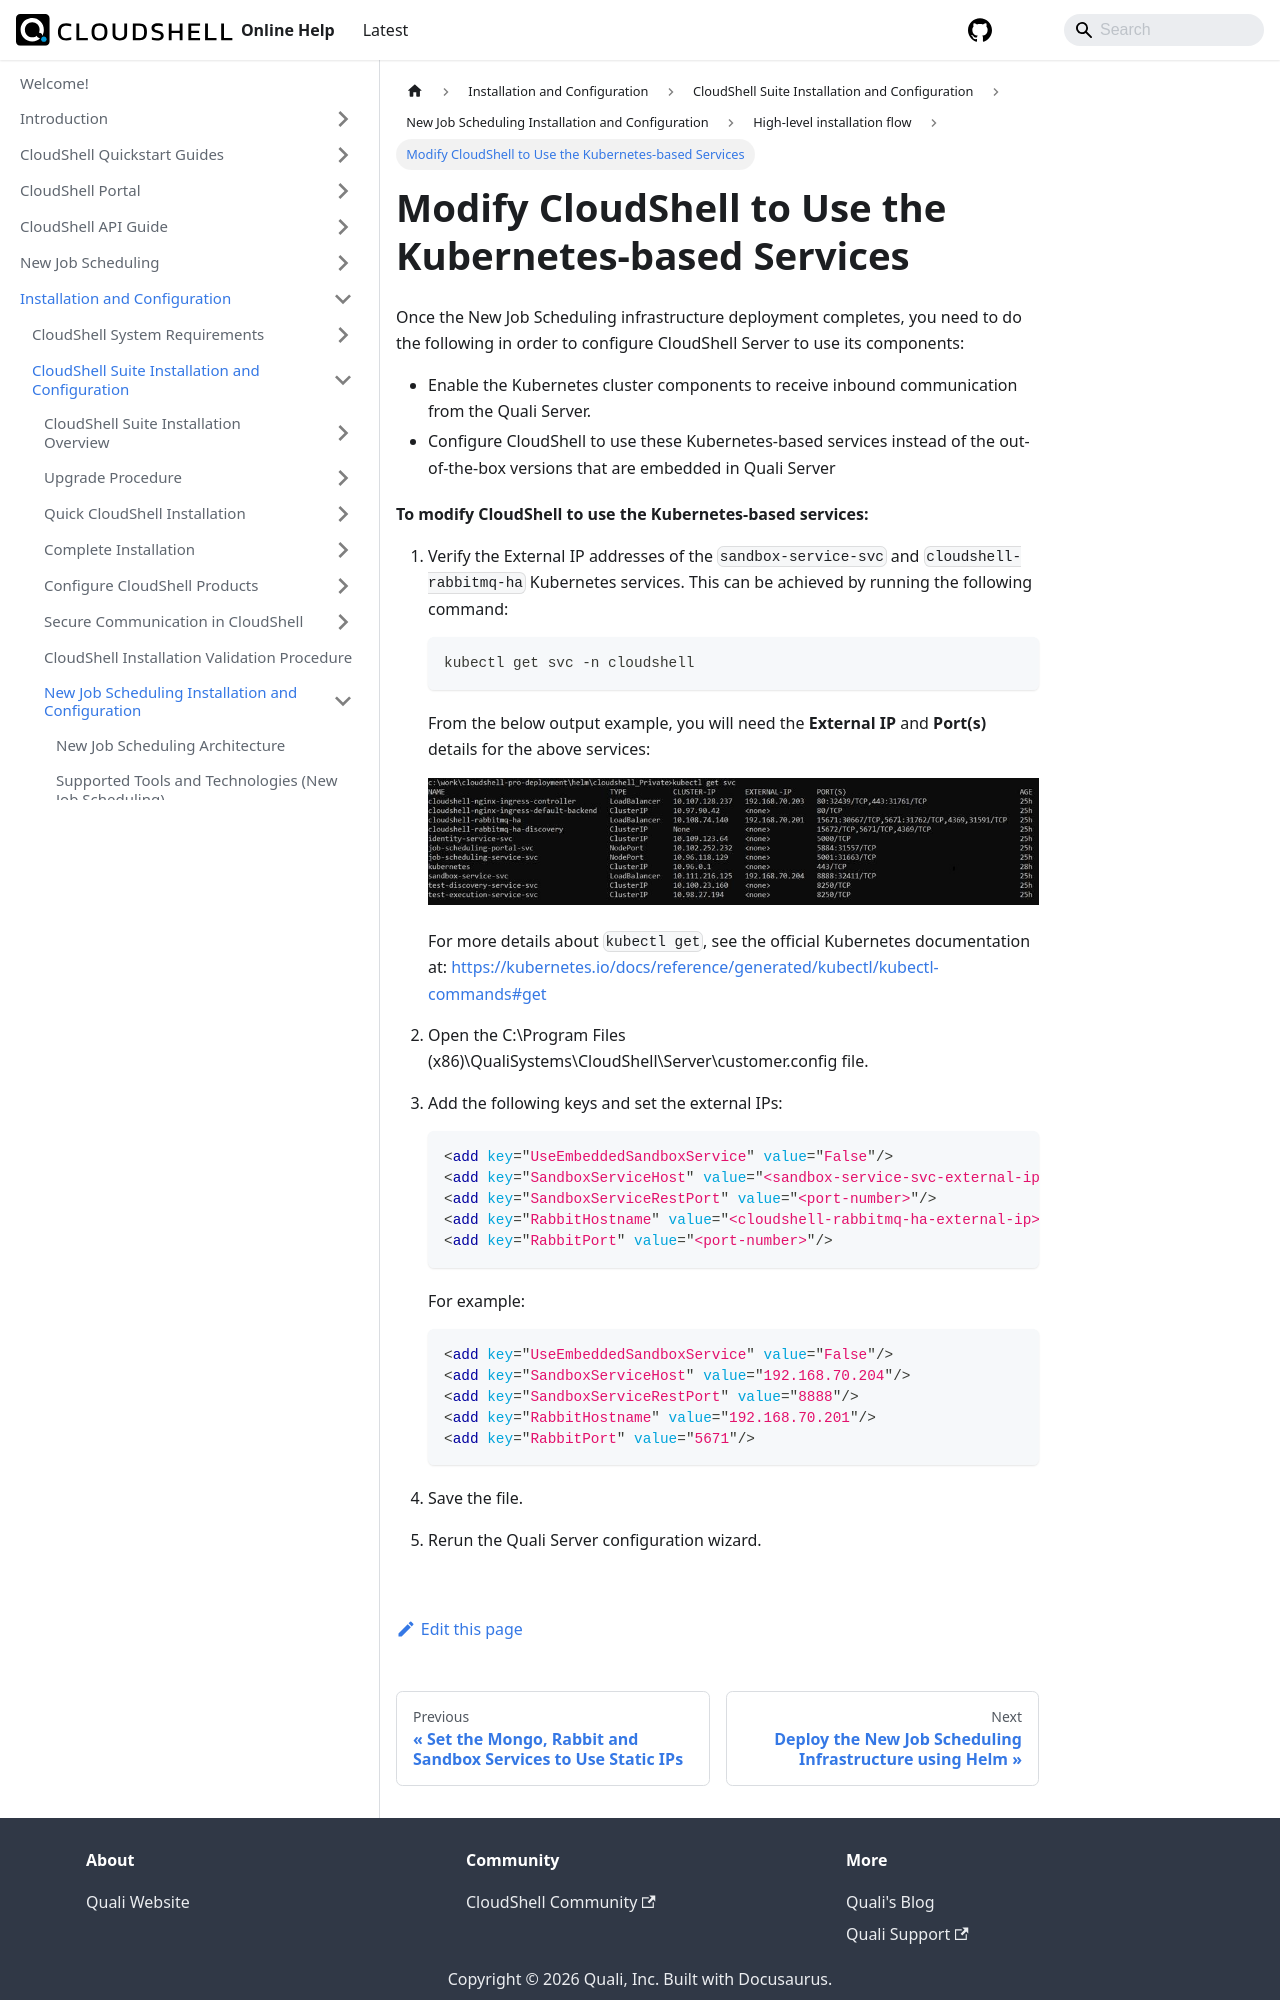

repository: QualiSystems/cloudshell-help · page: install-configure/cloudshell-suite/new-jss-install-config/high-level-install-flow/modify-cloudshell.html · generator: docusaurus

---
sidebar_position: 2
---

# Modify CloudShell to Use the Kubernetes-based Services

Once the New Job Scheduling infrastructure deployment completes, you need to do the following in order to configure CloudShell Server to use its components:

- Enable the Kubernetes cluster components to receive inbound communication from the Quali Server.
- Configure CloudShell to use these Kubernetes-based services instead of the out-of-the-box versions that are embedded in Quali Server

**To modify CloudShell to use the Kubernetes-based services:**

1. Verify the External IP addresses of the `sandbox-service-svc` and `cloudshell-rabbitmq-ha` Kubernetes services. This can be achieved by running the following command:
    
    ```python
    kubectl get svc -n cloudshell
    ```
    
    From the below output example, you will need the **External IP** and **Port(s)** details for the above services:
    
    ![](/Images/IG2/ExternalIps.png)
    
    For more details about `kubectl get`, see the official Kubernetes documentation at: [https://kubernetes.io/docs/reference/generated/kubectl/kubectl-commands#get](https://kubernetes.io/docs/reference/generated/kubectl/kubectl-commands#get)
    
2. Open the C:\\Program Files (x86)\\QualiSystems\\CloudShell\\Server\\customer.config file.
